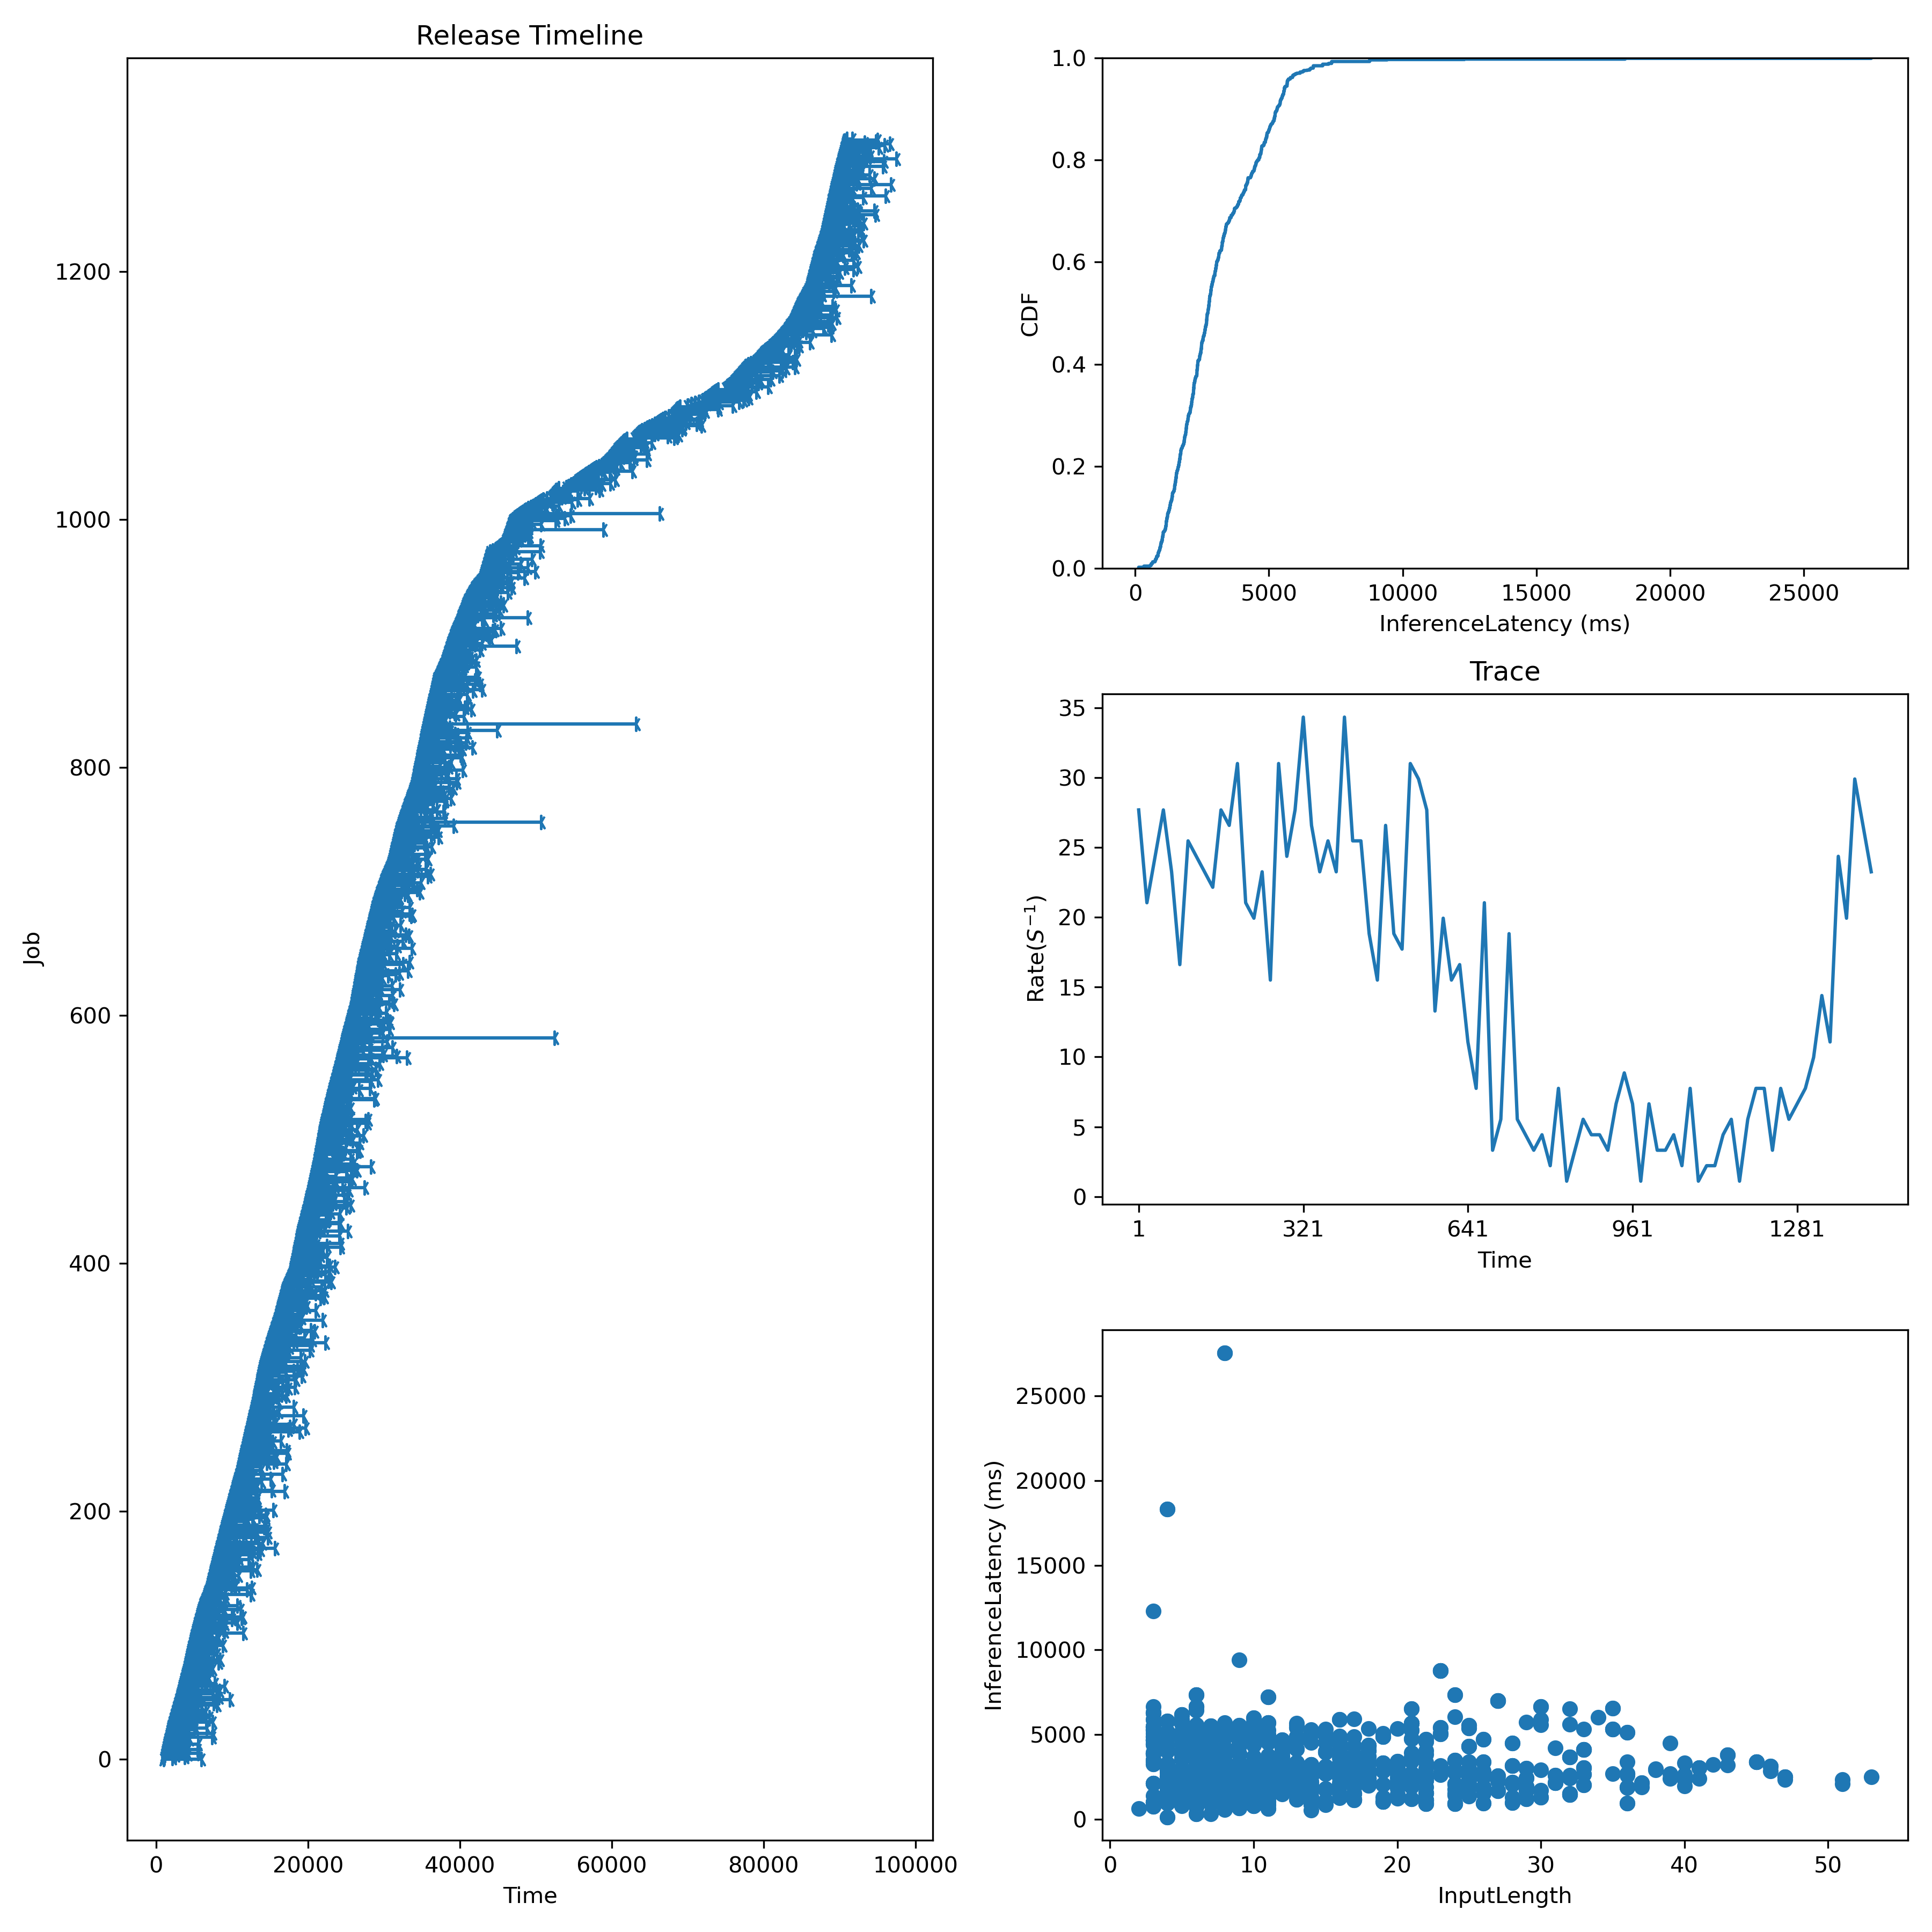

Source data for this figure (header and first rows):
Idx, InputLen, InferenceLatency, InferenceLatencyP99, Admitted, Deadline
0, 7, 4917, 7344, 1000, 1300
1, 6, 1086, 7344, 1037, 1337
2, 6, 2681, 7344, 1074, 1374
3, 7, 1458, 7344, 1111, 1411
4, 41, 3045, 7344, 1148, 1448
5, 9, 4335, 7344, 1185, 1485
6, 14, 2748, 7344, 1222, 1522
7, 4, 2126, 7344, 1259, 1559
8, 4, 4160, 7344, 1296, 1596
9, 33, 2671, 7344, 1333, 1633
10, 14, 1604, 7344, 1370, 1670
11, 10, 2249, 7344, 1407, 1707
12, 18, 4069, 7344, 1444, 1744
13, 19, 1301, 7344, 1481, 1781
14, 10, 1764, 7344, 1519, 1819
15, 4, 1390, 7344, 1556, 1856
16, 7, 2798, 7344, 1593, 1893
17, 6, 1984, 7344, 1630, 1930
18, 5, 5684, 7344, 1667, 1967
19, 12, 1564, 7344, 1704, 2004
20, 6, 1314, 7344, 1741, 2041
21, 21, 5678, 7344, 1778, 2078
22, 13, 1842, 7344, 1815, 2115
23, 5, 2104, 7344, 1852, 2152
24, 46, 3126, 7344, 1889, 2189
25, 3, 4699, 7344, 1926, 2226
26, 10, 3119, 7344, 1963, 2263
27, 26, 1912, 7344, 2000, 2300
28, 22, 1138, 7344, 2048, 2348
29, 11, 2189, 7344, 2095, 2395
30, 3, 5300, 7344, 2143, 2443
31, 8, 2292, 7344, 2190, 2490
32, 25, 4310, 7344, 2238, 2538
33, 8, 1500, 7344, 2286, 2586
34, 12, 4691, 7344, 2333, 2633
35, 43, 3806, 7344, 2381, 2681
36, 12, 2972, 7344, 2429, 2729
37, 23, 2679, 7344, 2476, 2776
38, 15, 3963, 7344, 2524, 2824
39, 11, 1480, 7344, 2571, 2871
40, 4, 2758, 7344, 2619, 2919
41, 7, 1000, 7344, 2667, 2967
42, 16, 2429, 7344, 2714, 3014
43, 28, 3159, 7344, 2762, 3062
44, 7, 5151, 7344, 2810, 3110
45, 22, 4707, 7344, 2857, 3157
46, 31, 2584, 7344, 2905, 3205
47, 6, 1127, 7344, 2952, 3252
48, 6, 6657, 7344, 3000, 3300
49, 7, 4450, 7344, 3042, 3342
50, 8, 5212, 7344, 3083, 3383
51, 6, 2668, 7344, 3125, 3425
52, 8, 1500, 7344, 3167, 3467
53, 6, 4203, 7344, 3208, 3508
54, 19, 1044, 7344, 3250, 3550
55, 5, 5073, 7344, 3292, 3592
56, 22, 4581, 7344, 3333, 3633
57, 4, 2066, 7344, 3375, 3675
58, 29, 1917, 7344, 3417, 3717
59, 25, 5553, 7344, 3458, 3758
... 1,248 more rows
